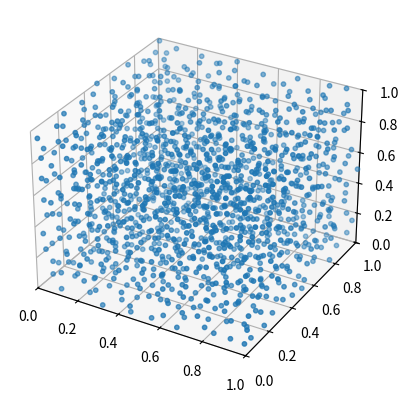

This figure's Python source:
import random
import math
import matplotlib.pyplot as plt
from mpl_toolkits.mplot3d import Axes3D

def calculate_squared_distance(point1, point2):
    dx = point1[0] - point2[0]
    dy = point1[1] - point2[1]
    dz = point1[2] - point2[2]
    return dx * dx + dy * dy + dz * dz

def generate_random_points_around(center_point, radius, num_points=1):
    new_points = []
    for _ in range(num_points):
        r = random.uniform(radius, 2 * radius)
        theta = random.uniform(0, 2 * math.pi)
        phi = random.uniform(0, math.pi)
        x = center_point[0] + r * math.sin(phi) * math.cos(theta)
        y = center_point[1] + r * math.sin(phi) * math.sin(theta)
        z = center_point[2] + r * math.cos(phi)
        new_points.append((x, y, z))
    return new_points

def is_point_within_limits(point, width, height, depth):
    if 0 <= point[0] < width and 0 <= point[1] < height and 0 <= point[2] < depth:
        return True
    else:
        return False

def get_neighborhood_indices(grid_size, index, n=2):
    row, col, depth = index
    row_start = max(row - n, 0)
    row_end = min(row + n + 1, grid_size[0])
    col_start = max(col - n, 0)
    col_end = min(col + n + 1, grid_size[1])
    depth_start = max(depth - n, 0)
    depth_end = min(depth + n + 1, grid_size[2])
    indices = []
    for r in range(row_start, row_end):
        for c in range(col_start, col_end):
            for d in range(depth_start, depth_end):
                if (r, c, d) != (row, col, depth):
                    indices.append((r, c, d))
    return indices

def is_point_in_neighborhood(point, points_grid, neighborhood_indices, cell_size, squared_radius):
    i = int(point[0] / cell_size)
    j = int(point[1] / cell_size)
    k = int(point[2] / cell_size)
    if points_grid[i][j][k] != (0, 0, 0):
        return True
    for (r, c, d) in neighborhood_indices[(i, j, k)]:
        if points_grid[r][c][d] != (0, 0, 0) and calculate_squared_distance(point, points_grid[r][c][d]) < squared_radius:
            return True
    return False

def add_point_to_grid(point, points_list, points_grid, cell_size):
    points_list.append(point)
    i = int(point[0] / cell_size)
    j = int(point[1] / cell_size)
    k = int(point[2] / cell_size)
    points_grid[i][j][k] = point

def generate_bridson_sampling_points(width=1.0, height=1.0, depth=1.0, radius=0.075, num_neighbors=30):
    cell_size = radius / math.sqrt(3)
    num_rows = int(math.ceil(width / cell_size))
    num_cols = int(math.ceil(height / cell_size))
    num_depths = int(math.ceil(depth / cell_size))
    squared_radius = radius * radius
    points_grid = []
    for _ in range(num_rows):
        row = [[(0, 0, 0)] * num_depths for _ in range(num_cols)]
        points_grid.append(row)
    neighborhood_indices = {}
    for i in range(num_rows):
        for j in range(num_cols):
            for k in range(num_depths):
                neighborhood_indices[(i, j, k)] = get_neighborhood_indices((num_rows, num_cols, num_depths), (i, j, k), 2)
    points_list = []
    initial_point = (random.uniform(0, width), random.uniform(0, height), random.uniform(0, depth))
    add_point_to_grid(initial_point, points_list, points_grid, cell_size)
    while points_list:
        random_index = random.randint(0, len(points_list) - 1)
        current_point = points_list[random_index]
        del points_list[random_index]
        new_points = generate_random_points_around(current_point, radius, num_neighbors)
        for new_point in new_points:
            if is_point_within_limits(new_point, width, height, depth) and not is_point_in_neighborhood(new_point, points_grid, neighborhood_indices, cell_size, squared_radius):
                add_point_to_grid(new_point, points_list, points_grid, cell_size)
    sampled_points = []
    for row in points_grid:
        for col in row:
            for point in col:
                if point != (0, 0, 0):
                    sampled_points.append(point)
    return sampled_points

if __name__ == '__main__':
    fig = plt.figure()
    ax = fig.add_subplot(111, projection='3d')
    sampled_points = generate_bridson_sampling_points()
    X, Y, Z = zip(*sampled_points)
    ax.scatter(X, Y, Z, s=10)
    ax.set_xlim(0, 1)
    ax.set_ylim(0, 1)
    ax.set_zlim(0, 1)
    plt.show()
